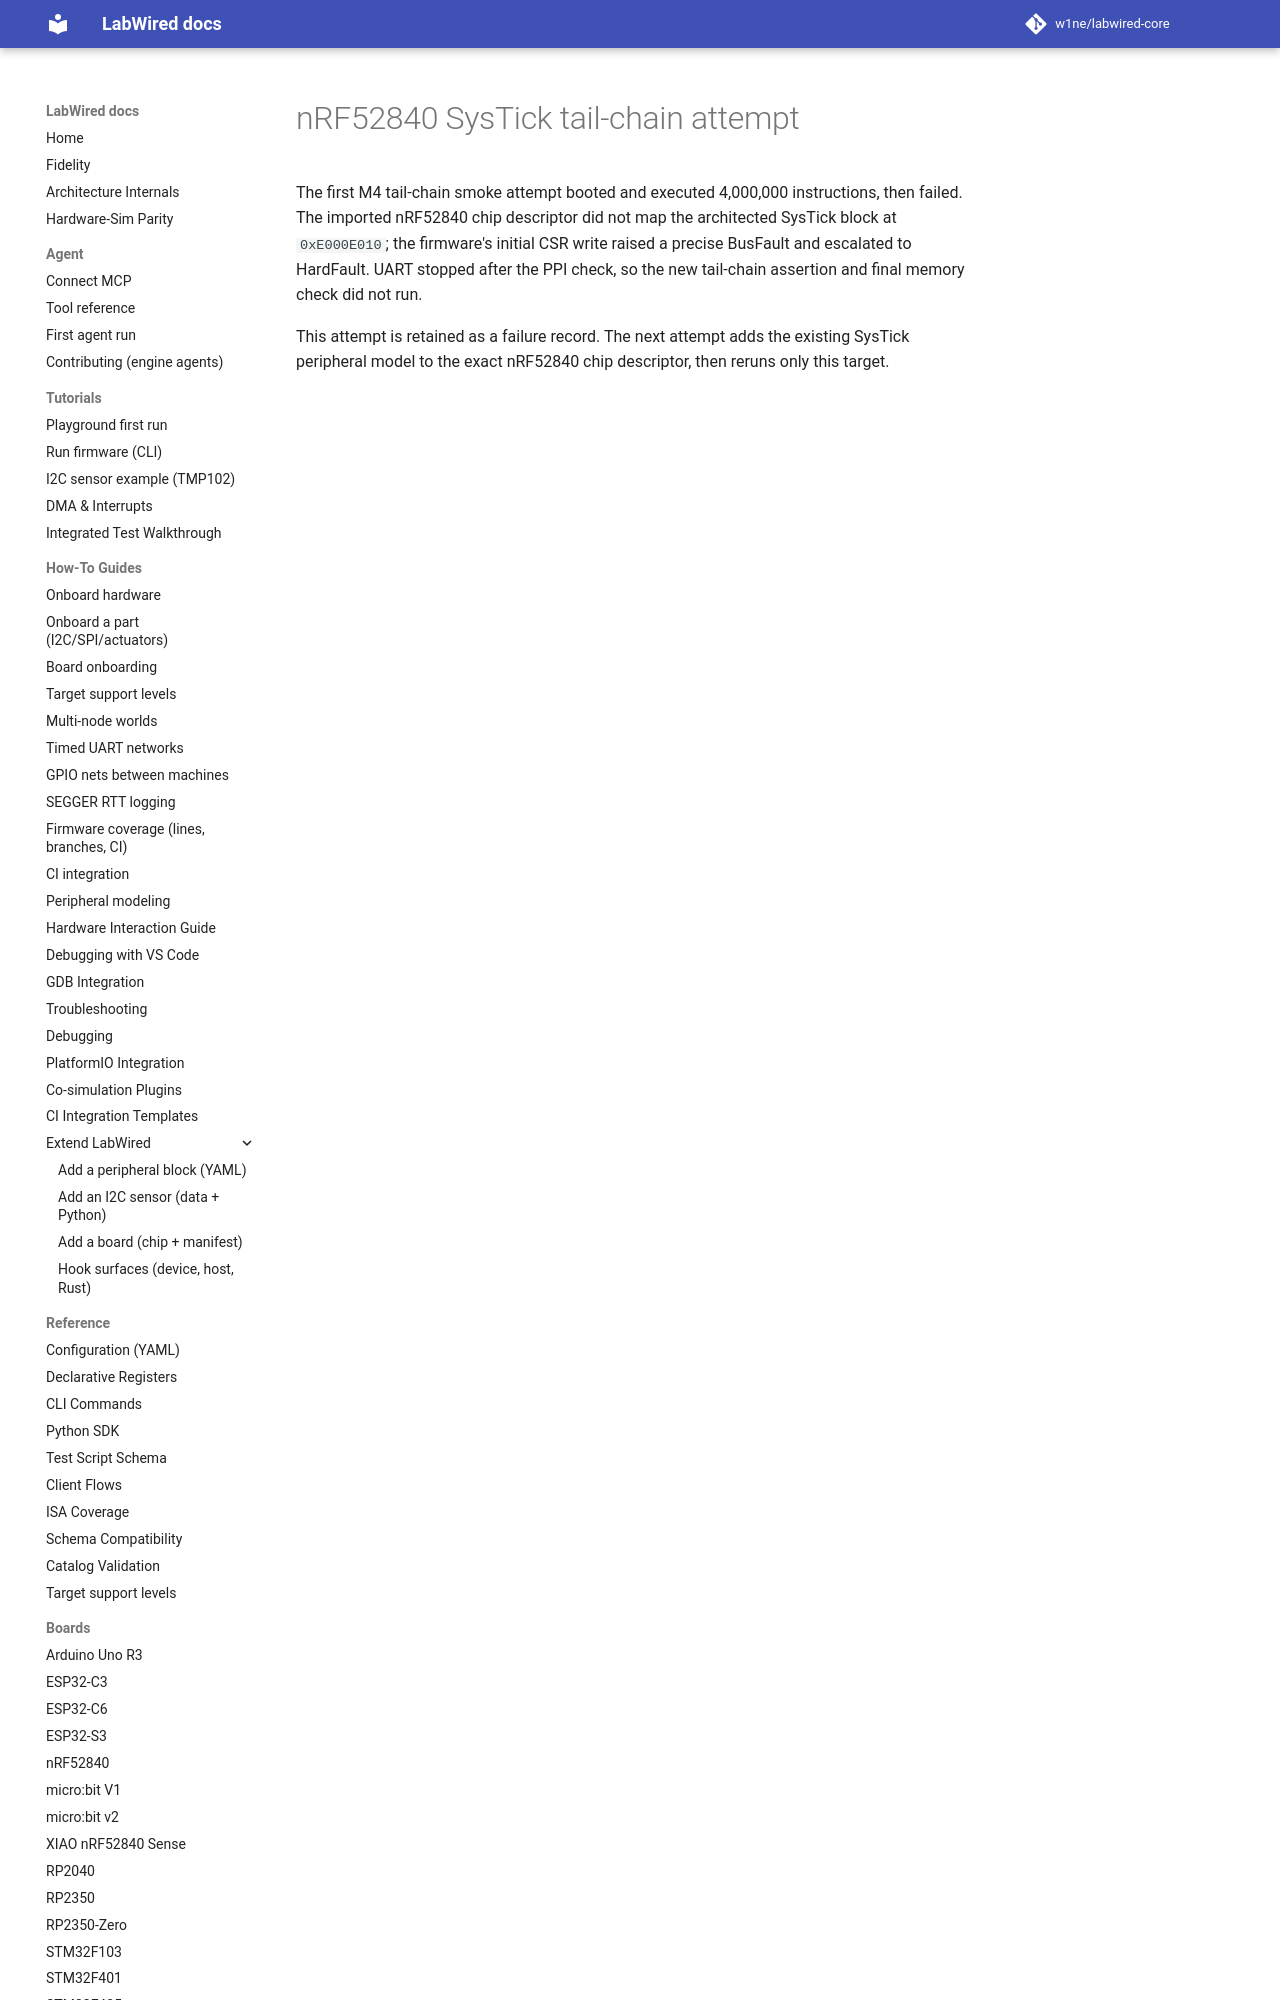

repository: w1ne/labwired-core · page: coverage/renode-onboarding/attempt-history/nrf52840/2026-11-11-systick-profile-missing/index.html · generator: mkdocs

# nRF52840 SysTick tail-chain attempt

The first M4 tail-chain smoke attempt booted and executed 4,000,000
instructions, then failed. The imported nRF52840 chip descriptor did not map
the architected SysTick block at `0xE000E010`; the firmware's initial CSR write
rai
